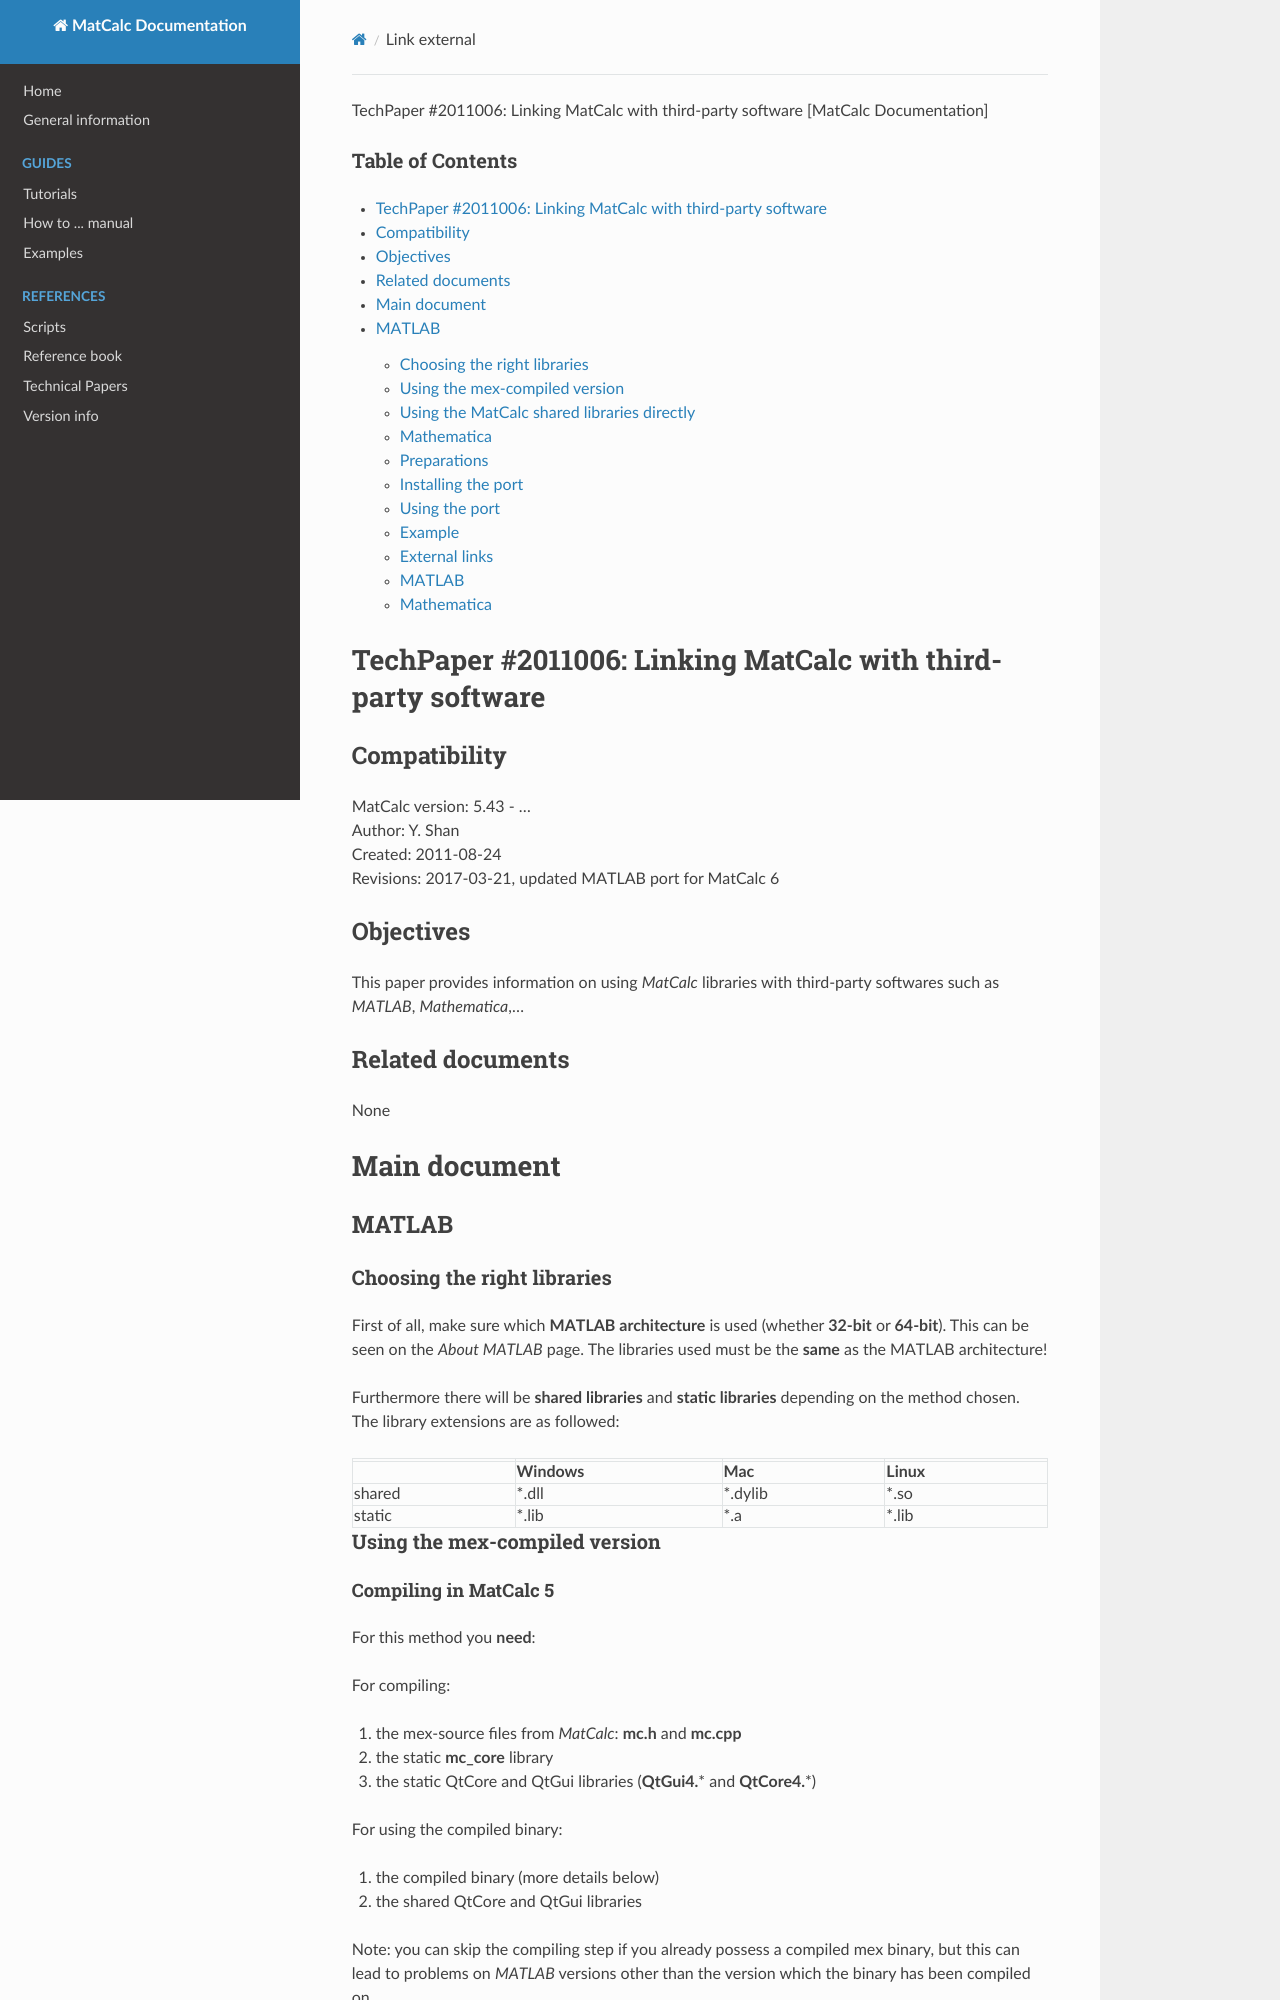

repository: pfandl/matcalc_docu · page: techpapers/software/link_external/index.html · generator: mkdocs

TechPaper #2011006: Linking MatCalc with third-party software [MatCalc Documentation]



### Table of Contents

* [TechPaper #2011006: Linking MatCalc with third-party software](#techpaper_2011006linking_matcalc_with_third-party_software)

  + [Compatibility](#compatibility)
  + [Objectives](#objectives)
  + [Related documents](#related_documents)
* [Main document](#main_document)

  + [MATLAB](#matlab)

    - [Choosing the right libraries](#choosing_the_right_libraries)
    - [Using the mex-compiled version](#using_the_mex-compiled_version)
    - [Using the MatCalc shared libraries directly](#using_the_matcalc_shared_libraries_directly)
  + [Mathematica](#mathematica)

    - [Preparations](#preparations)
    - [Installing the port](#installing_the_port)
    - [Using the port](#using_the_port)
    - [Example](#example)
  + [External links](#external_links)

    - [MATLAB](#matlab1)
    - [Mathematica](#mathematica1)

TechPaper #2011006: Linking MatCalc with third-party software
=============================================================

Compatibility
-------------

MatCalc version: 5.43 - …   
Author: Y. Shan   
Created: 2011-08-24   
Revisions: 2017-03-21, updated MATLAB port for MatCalc 6

Objectives
----------

This paper provides information on using *MatCalc* libraries with third-party softwares such as *MATLAB*, *Mathematica*,…

Related documents
-----------------

None

Main document
=============

MATLAB
------

### Choosing the right libraries

First of all, make sure which **MATLAB architecture** is used (whether **32-bit** or **64-bit**). This can be seen on the *About MATLAB* page. The libraries used must be the **same** as the MATLAB architecture!

Furthermore there will be **shared libraries** and **static libraries** depending on the method chosen. The library extensions are as followed:

|  |  |  |  |
| --- | --- | --- | --- |
|  | **Windows** | **Mac** | **Linux** |
| shared | \*.dll | \*.dylib | \*.so |
| static | \*.lib | \*.a | \*.lib |

### Using the mex-compiled version
